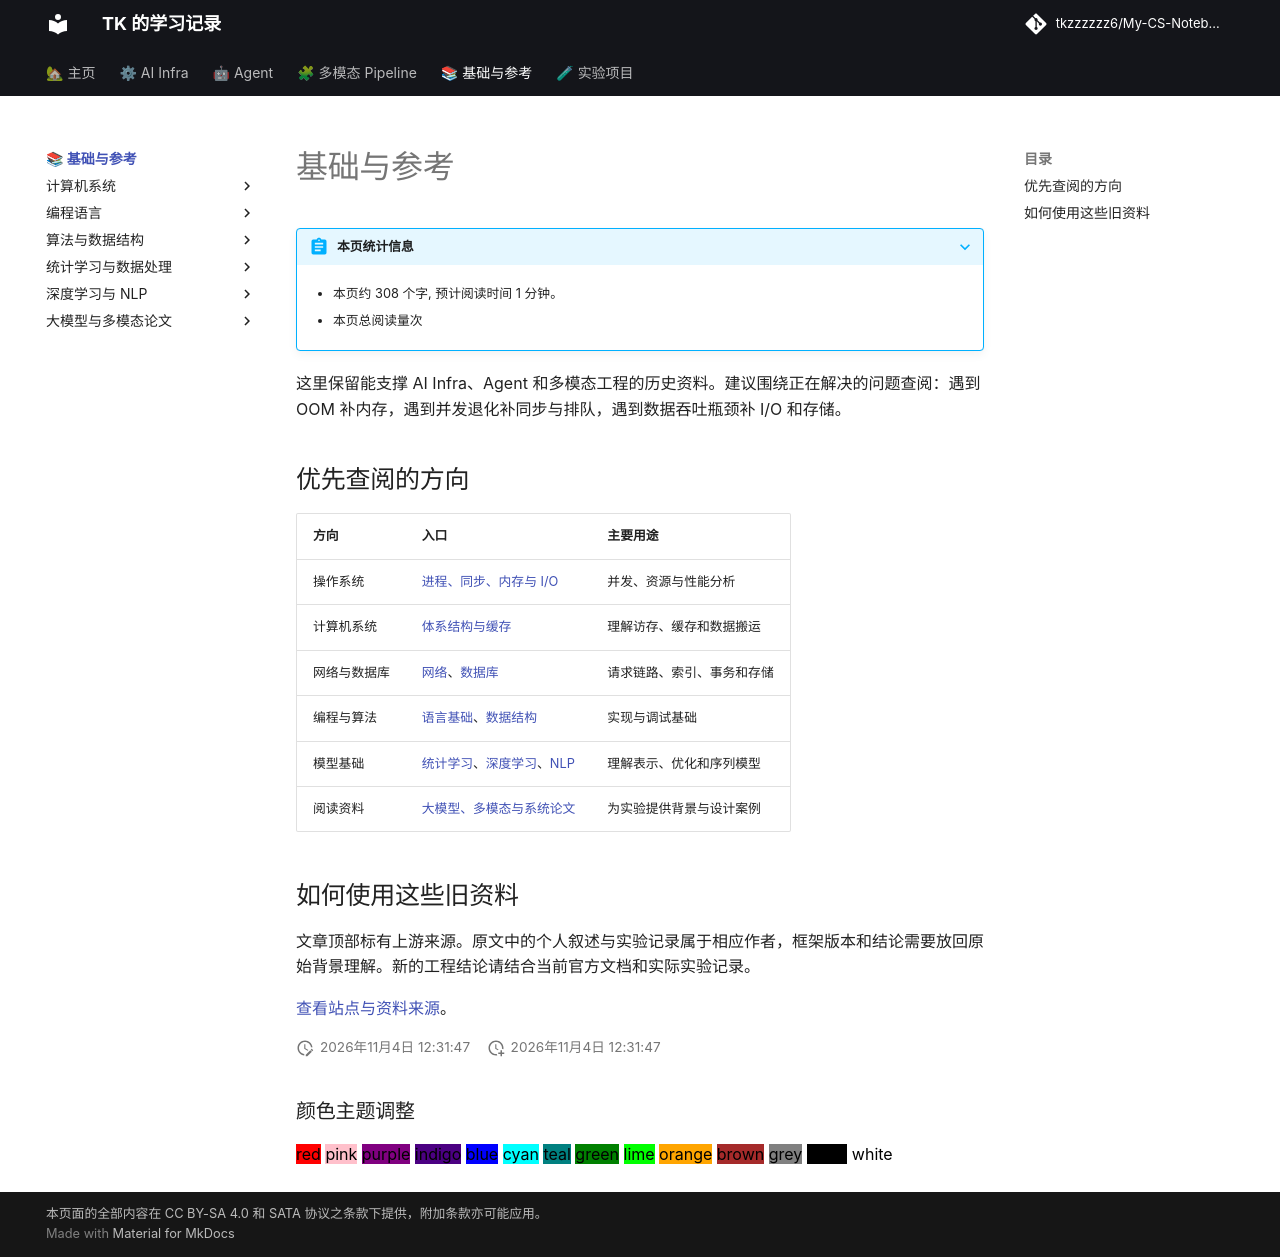

repository: tkzzzzzz6/My-CS-Notebook · page: Foundations/index.html · generator: mkdocs

---
title: 基础与参考
date: '2026-11-04'
tags:
- 系统基础
- 机器学习
- 资料来源
---

# 基础与参考

这里保留能支撑 AI Infra、Agent 和多模态工程的历史资料。建议围绕正在解决的问题查阅：遇到 OOM 补内存，遇到并发退化补同步与排队，遇到数据吞吐瓶颈补 I/O 和存储。

## 优先查阅的方向

| 方向 | 入口 | 主要用途 |
| --- | --- | --- |
| 操作系统 | [进程、同步、内存与 I/O](../OS/index.md) | 并发、资源与性能分析 |
| 计算机系统 | [体系结构与缓存](../System/index.md) | 理解访存、缓存和数据搬运 |
| 网络与数据库 | [网络](../Networking/index.md)、[数据库](../DB/index.md) | 请求链路、索引、事务和存储 |
| 编程与算法 | [语言基础](../PL/index.md)、[数据结构](../DS/index.md) | 实现与调试基础 |
| 模型基础 | [统计学习](../ML/index.md)、[深度学习](../CS231N/index.md)、[NLP](../CS224N/index.md) | 理解表示、优化和序列模型 |
| 阅读资料 | [大模型、多模态与系统论文](../Papers-old/index.md) | 为实验提供背景与设计案例 |

## 如何使用这些旧资料

文章顶部标有上游来源。原文中的个人叙述与实验记录属于相应作者，框架版本和结论需要放回原始背景理解。新的工程结论请结合当前官方文档和实际实验记录。

[查看站点与资料来源](../about.md)。
